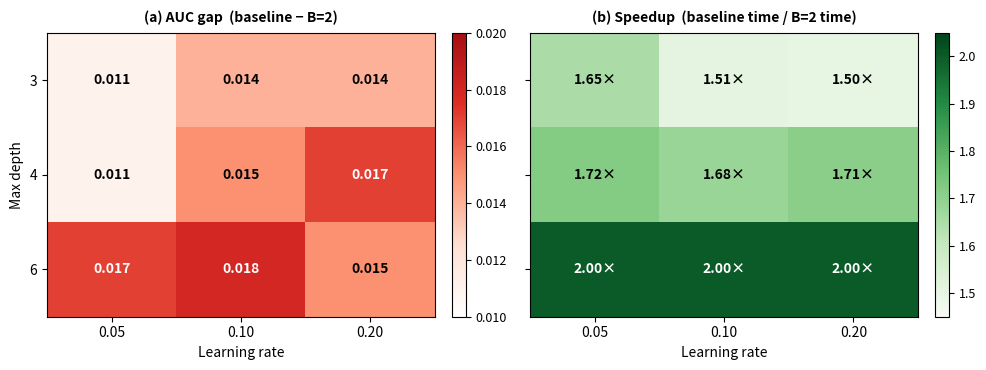

Generate this figure with matplotlib:
"""
Fig. 2 — Hyperparameter Sensitivity Heatmaps (Covertype)
=========================================================
Generates:
    fig2_hparam_sensitivity.emf  — vector, insert into Word
    fig2_hparam_sensitivity.pdf  — vector, for final PDF submission
    fig2_hparam_sensitivity.png  — 300 DPI backup

Run locally on Windows. Requires matplotlib >= 3.5.
"""

import numpy as np
import matplotlib
matplotlib.use("Agg")
import matplotlib.pyplot as plt
import matplotlib.ticker as ticker
from matplotlib.colors import LinearSegmentedColormap

OUT = "./"   # change to your output folder if needed

# ── Data ──────────────────────────────────────────────────────────
learning_rates = [0.05, 0.10, 0.20]
max_depths     = [3, 4, 6]

# AUC gap grid (baseline AUC - B=2 AUC), rows=depth, cols=lr
auc_gap = np.array([
    [0.011, 0.014, 0.014],   # depth=3
    [0.011, 0.015, 0.017],   # depth=4
    [0.017, 0.018, 0.015],   # depth=6
])

# Speedup grid (baseline_time / b2_time), rows=depth, cols=lr
speedup = np.array([
    [1.65, 1.51, 1.50],      # depth=3
    [1.72, 1.68, 1.71],      # depth=4
    [2.00, 2.00, 2.00],      # depth=6
])

# ── Colour maps ───────────────────────────────────────────────────
# AUC gap — white (low/good) to dark red (high/bad)
cmap_gap = LinearSegmentedColormap.from_list(
    "gap_cmap", ["#FFFFFF", "#FEE0D2", "#FC9272", "#DE2D26", "#A50F15"]
)
# Speedup — white (low) to dark green (high/good)
cmap_spd = LinearSegmentedColormap.from_list(
    "spd_cmap", ["#F7FCF5", "#C7E9C0", "#74C476", "#238B45", "#00441B"]
)

# ── Figure setup ──────────────────────────────────────────────────
fig, axes = plt.subplots(1, 2, figsize=(10, 3.8))
fig.patch.set_facecolor("white")  # type: ignore

lr_labels    = ["0.05", "0.10", "0.20"]
depth_labels = ["3", "4", "6"]

def draw_heatmap(ax, data, cmap, vmin, vmax, title,
                 fmt, xlabel, ylabel, show_ylabel):
    im = ax.imshow(data, cmap=cmap, vmin=vmin, vmax=vmax,
                   aspect="auto")

    # Tick labels
    ax.set_xticks(range(len(lr_labels)))
    ax.set_xticklabels(lr_labels, fontsize=10)
    ax.set_yticks(range(len(depth_labels)))
    if show_ylabel:
        ax.set_yticklabels(depth_labels, fontsize=10)
    else:
        ax.set_yticklabels([])

    ax.set_xlabel(xlabel, fontsize=10)
    if show_ylabel:
        ax.set_ylabel(ylabel, fontsize=10)

    ax.set_title(title, fontsize=10, fontweight="bold", pad=8)

    # Cell annotations
    for i in range(data.shape[0]):
        for j in range(data.shape[1]):
            val = data[i, j]
            # Choose text colour based on background darkness
            norm_val = (val - vmin) / (vmax - vmin)
            text_color = "white" if norm_val > 0.6 else "black"
            ax.text(j, i, fmt.format(val),
                    ha="center", va="center",
                    fontsize=10, fontweight="bold",
                    color=text_color)

    # Colorbar
    cbar = fig.colorbar(im, ax=ax, fraction=0.046, pad=0.04)
    cbar.ax.tick_params(labelsize=9)
    return im

# ── Left panel: AUC gap ───────────────────────────────────────────
draw_heatmap(
    axes[0], auc_gap,
    cmap=cmap_gap, vmin=0.010, vmax=0.020,
    title="(a) AUC gap  (baseline \u2212 B=2)",
    fmt="{:.3f}",
    xlabel="Learning rate",
    ylabel="Max depth",
    show_ylabel=True
)

# ── Right panel: Speedup ──────────────────────────────────────────
draw_heatmap(
    axes[1], speedup,
    cmap=cmap_spd, vmin=1.45, vmax=2.05,
    title="(b) Speedup  (baseline time / B=2 time)",
    fmt="{:.2f}\u00d7",
    xlabel="Learning rate",
    ylabel="Max depth",
    show_ylabel=False
)


plt.tight_layout(rect=[0, 0.0, 1, 1])

# ── Save ──────────────────────────────────────────────────────────
for ext in ["emf", "pdf", "png"]:
    kw = {"dpi": 300} if ext == "png" else {}
    path = OUT + "fig2_hparam_sensitivity." + ext
    try:
        plt.savefig(path, format=ext, bbox_inches="tight",
                    facecolor="white", **kw)
        print("Saved: " + path)
    except Exception as e:
        print("Could not save " + ext + ": " + str(e))

plt.close()
print("Done.")
